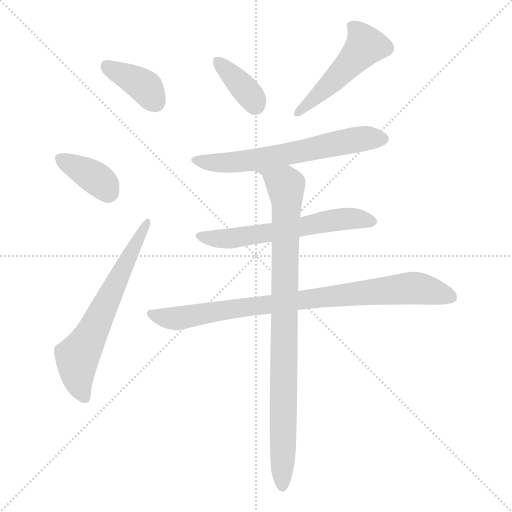
t = 0.00 s
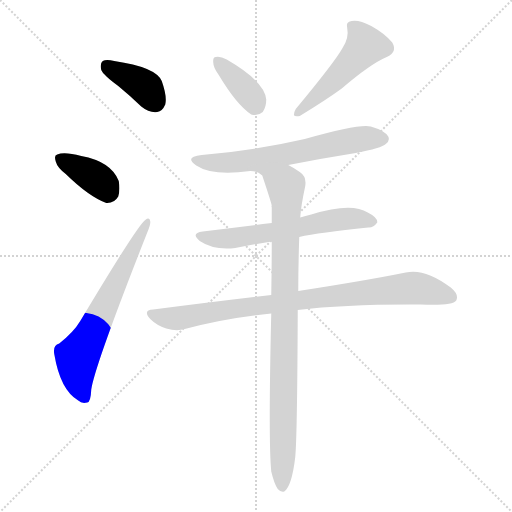
t = 1.31 s
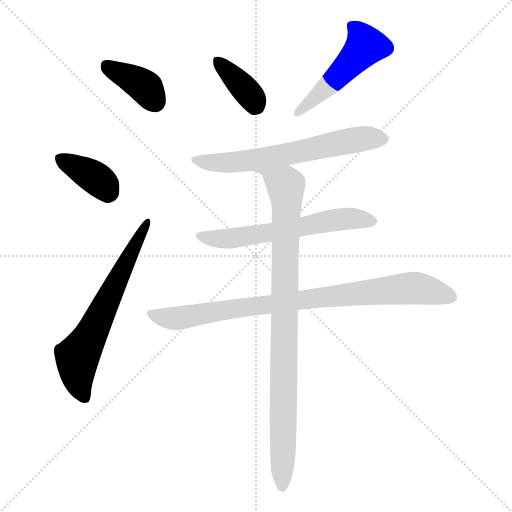
t = 2.62 s
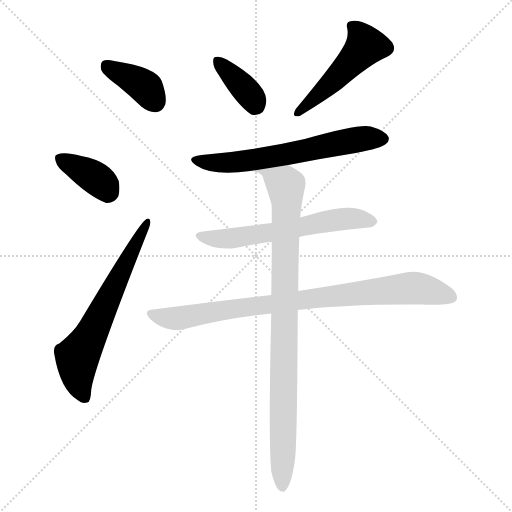
t = 3.93 s
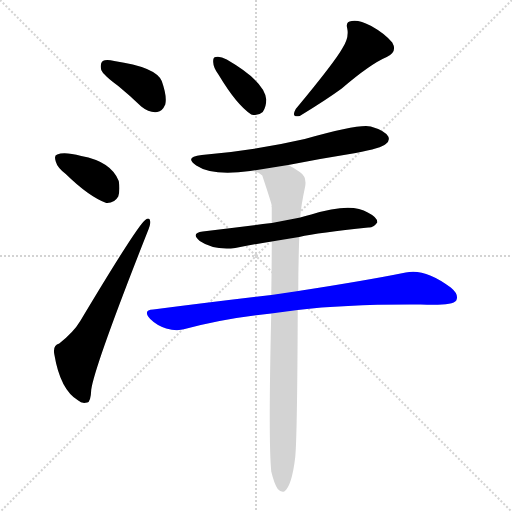
t = 5.24 s
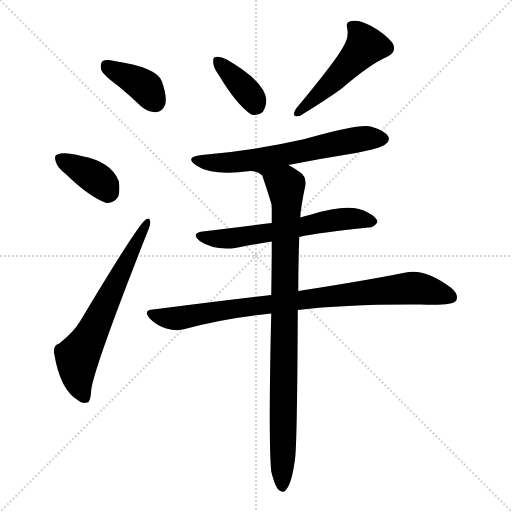
t = 6.54 s

The animated SVG that drew these frames (rendered in a browser with its animation timeline set to each time). Animation: 9 CSS @keyframes rules; one cycle of 6.54 s.

<svg version="1.1" viewBox="0 0 1024 1024" xmlns="http://www.w3.org/2000/svg">
  <g stroke="lightgray" stroke-dasharray="1,1" stroke-width="1" transform="scale(4, 4)">
    <line x1="0" y1="0" x2="256" y2="256"></line>
    <line x1="256" y1="0" x2="0" y2="256"></line>
    <line x1="128" y1="0" x2="128" y2="256"></line>
    <line x1="0" y1="128" x2="256" y2="128"></line>
  </g>
<g transform="scale(1, -1) translate(0, -900)">
   <style type="text/css">
    @keyframes keyframes0 {
      from {
       stroke: blue;
       stroke-dashoffset: 381;
       stroke-width: 128;
       }
       55% {
       animation-timing-function: step-end;
       stroke: blue;
       stroke-dashoffset: 0;
       stroke-width: 128;
       }
       to {
       stroke: black;
       stroke-width: 1024;
       }
       }
       #make-me-a-hanzi-animation-0 {
         animation: keyframes0 0.560059s both;
         animation-delay: 0.000000s;
         animation-timing-function: linear;
       }
    @keyframes keyframes1 {
      from {
       stroke: blue;
       stroke-dashoffset: 373;
       stroke-width: 128;
       }
       55% {
       animation-timing-function: step-end;
       stroke: blue;
       stroke-dashoffset: 0;
       stroke-width: 128;
       }
       to {
       stroke: black;
       stroke-width: 1024;
       }
       }
       #make-me-a-hanzi-animation-1 {
         animation: keyframes1 0.553548s both;
         animation-delay: 0.560059s;
         animation-timing-function: linear;
       }
    @keyframes keyframes2 {
      from {
       stroke: blue;
       stroke-dashoffset: 641;
       stroke-width: 128;
       }
       68% {
       animation-timing-function: step-end;
       stroke: blue;
       stroke-dashoffset: 0;
       stroke-width: 128;
       }
       to {
       stroke: black;
       stroke-width: 1024;
       }
       }
       #make-me-a-hanzi-animation-2 {
         animation: keyframes2 0.771647s both;
         animation-delay: 1.113607s;
         animation-timing-function: linear;
       }
    @keyframes keyframes3 {
      from {
       stroke: blue;
       stroke-dashoffset: 372;
       stroke-width: 128;
       }
       55% {
       animation-timing-function: step-end;
       stroke: blue;
       stroke-dashoffset: 0;
       stroke-width: 128;
       }
       to {
       stroke: black;
       stroke-width: 1024;
       }
       }
       #make-me-a-hanzi-animation-3 {
         animation: keyframes3 0.552734s both;
         animation-delay: 1.885254s;
         animation-timing-function: linear;
       }
    @keyframes keyframes4 {
      from {
       stroke: blue;
       stroke-dashoffset: 496;
       stroke-width: 128;
       }
       62% {
       animation-timing-function: step-end;
       stroke: blue;
       stroke-dashoffset: 0;
       stroke-width: 128;
       }
       to {
       stroke: black;
       stroke-width: 1024;
       }
       }
       #make-me-a-hanzi-animation-4 {
         animation: keyframes4 0.653646s both;
         animation-delay: 2.437988s;
         animation-timing-function: linear;
       }
    @keyframes keyframes5 {
      from {
       stroke: blue;
       stroke-dashoffset: 631;
       stroke-width: 128;
       }
       67% {
       animation-timing-function: step-end;
       stroke: blue;
       stroke-dashoffset: 0;
       stroke-width: 128;
       }
       to {
       stroke: black;
       stroke-width: 1024;
       }
       }
       #make-me-a-hanzi-animation-5 {
         animation: keyframes5 0.763509s both;
         animation-delay: 3.091634s;
         animation-timing-function: linear;
       }
    @keyframes keyframes6 {
      from {
       stroke: blue;
       stroke-dashoffset: 603;
       stroke-width: 128;
       }
       66% {
       animation-timing-function: step-end;
       stroke: blue;
       stroke-dashoffset: 0;
       stroke-width: 128;
       }
       to {
       stroke: black;
       stroke-width: 1024;
       }
       }
       #make-me-a-hanzi-animation-6 {
         animation: keyframes6 0.740723s both;
         animation-delay: 3.855143s;
         animation-timing-function: linear;
       }
    @keyframes keyframes7 {
      from {
       stroke: blue;
       stroke-dashoffset: 863;
       stroke-width: 128;
       }
       74% {
       animation-timing-function: step-end;
       stroke: blue;
       stroke-dashoffset: 0;
       stroke-width: 128;
       }
       to {
       stroke: black;
       stroke-width: 1024;
       }
       }
       #make-me-a-hanzi-animation-7 {
         animation: keyframes7 0.952311s both;
         animation-delay: 4.595866s;
         animation-timing-function: linear;
       }
    @keyframes keyframes8 {
      from {
       stroke: blue;
       stroke-dashoffset: 916;
       stroke-width: 128;
       }
       75% {
       animation-timing-function: step-end;
       stroke: blue;
       stroke-dashoffset: 0;
       stroke-width: 128;
       }
       to {
       stroke: black;
       stroke-width: 1024;
       }
       }
       #make-me-a-hanzi-animation-8 {
         animation: keyframes8 0.995443s both;
         animation-delay: 5.548177s;
         animation-timing-function: linear;
       }
</style>
<path d="M 236.5 728.0 Q 258.5 710.0 282.5 687.0 Q 298.5 674.0 314.5 676.0 Q 324.5 677.0 330.5 691.0 Q 334.5 707.0 323.5 738.0 Q 311.5 766.0 228.5 778.0 Q 212.5 782.0 205.5 778.0 Q 199.5 774.0 202.5 760.0 Q 206.5 750.0 236.5 728.0 Z" fill="lightgray"></path> 
<path d="M 131.5 552.0 Q 177.5 507.0 212.5 494.0 Q 228.5 493.0 236.5 507.0 Q 240.5 520.0 237.5 538.0 Q 222.5 577.0 162.5 588.0 Q 128.5 597.0 114.5 591.0 Q 107.5 590.0 111.5 577.0 Q 114.5 565.0 131.5 552.0 Z" fill="lightgray"></path> 
<path d="M 118.5 213.0 Q 105.5 210.0 108.5 192.0 Q 120.5 120.0 156.5 99.0 Q 163.5 92.0 174.5 95.0 Q 181.5 96.0 182.5 121.0 Q 189.5 169.0 294.5 435.0 Q 301.5 451.0 300.5 457.0 Q 299.5 467.0 290.5 460.0 Q 275.5 450.0 160.5 258.0 Q 147.5 236.0 118.5 213.0 Z" fill="lightgray"></path> 
<path d="M 437.5 750.0 Q 473.5 690.0 502.5 671.0 Q 515.5 667.0 525.5 676.0 Q 532.5 686.0 532.5 701.0 Q 529.5 737.0 453.5 781.0 Q 440.5 788.0 431.5 786.0 Q 425.5 786.0 426.5 775.0 Q 426.5 765.0 437.5 750.0 Z" fill="lightgray"></path> 
<path d="M 684.5 803.0 Q 669.5 776.0 591.5 682.0 Q 581.5 664.0 599.5 668.0 Q 653.5 701.0 683.5 723.0 Q 740.5 772.0 773.5 786.0 Q 795.5 796.0 784.5 815.0 Q 769.5 833.0 742.5 848.0 Q 717.5 861.0 703.5 858.0 Q 690.5 857.0 694.5 843.0 Q 698.5 824.0 684.5 803.0 Z" fill="lightgray"></path> 
<path d="M 576.5 570.0 Q 642.5 583.0 711.5 594.0 Q 763.5 604.0 771.5 612.0 Q 780.5 619.0 776.5 627.0 Q 769.5 639.0 741.5 647.0 Q 719.5 653.0 609.5 622.0 Q 504.5 598.0 403.5 590.0 Q 367.5 586.0 392.5 569.0 Q 425.5 547.0 500.5 558.0 L 576.5 570.0 Z" fill="lightgray"></path> 
<path d="M 598.5 426.0 Q 637.5 435.0 736.5 445.0 Q 746.5 444.0 754.5 455.0 Q 755.5 465.0 735.5 475.0 Q 702.5 496.0 622.5 471.0 Q 610.5 468.0 600.5 465.0 L 543.5 454.0 Q 471.5 445.0 405.5 437.0 Q 380.5 434.0 399.5 418.0 Q 427.5 399.0 470.5 404.0 Q 503.5 411.0 543.5 417.0 L 598.5 426.0 Z" fill="lightgray"></path> 
<path d="M 595.5 280.0 Q 692.5 292.0 841.5 291.0 Q 904.5 288.0 912.5 299.0 Q 918.5 311.0 901.5 325.0 Q 849.5 364.0 811.5 355.0 Q 732.5 339.0 596.5 318.0 L 542.5 310.0 Q 431.5 297.0 306.5 281.0 Q 284.5 280.0 300.5 262.0 Q 313.5 249.0 332.5 243.0 Q 353.5 237.0 369.5 242.0 Q 450.5 264.0 542.5 273.0 L 595.5 280.0 Z" fill="lightgray"></path> 
<path d="M 542.5 -43.0 Q 548.5 -68.0 555.5 -78.0 Q 561.5 -85.0 568.5 -83.0 Q 583.5 -73.0 590.5 -14.0 Q 594.5 28.0 595.5 280.0 L 596.5 318.0 Q 596.5 367.0 598.5 426.0 L 600.5 465.0 Q 601.5 486.0 610.5 528.0 Q 613.5 547.0 599.5 556.0 Q 586.5 565.0 576.5 570.0 C 550.5 585.0 471.5 566.0 500.5 558.0 Q 515.5 558.0 524.5 549.0 Q 542.5 495.0 543.5 489.0 Q 542.5 488.0 543.5 485.0 Q 543.5 470.0 543.5 454.0 L 543.5 417.0 Q 543.5 368.0 542.5 310.0 L 542.5 273.0 Q 536.5 18.0 542.5 -43.0 Z" fill="lightgray"></path> 
      <clipPath id="make-me-a-hanzi-clip-0">
      <path d="M 236.5 728.0 Q 258.5 710.0 282.5 687.0 Q 298.5 674.0 314.5 676.0 Q 324.5 677.0 330.5 691.0 Q 334.5 707.0 323.5 738.0 Q 311.5 766.0 228.5 778.0 Q 212.5 782.0 205.5 778.0 Q 199.5 774.0 202.5 760.0 Q 206.5 750.0 236.5 728.0 Z" fill="lightgray"></path>
      </clipPath>
      <path clip-path="url(#make-me-a-hanzi-clip-0)" d="M 212.5 770.0 L 281.5 733.0 L 310.5 696.0 " fill="none" id="make-me-a-hanzi-animation-0" stroke-dasharray="253 506" stroke-linecap="round"></path>

      <clipPath id="make-me-a-hanzi-clip-1">
      <path d="M 131.5 552.0 Q 177.5 507.0 212.5 494.0 Q 228.5 493.0 236.5 507.0 Q 240.5 520.0 237.5 538.0 Q 222.5 577.0 162.5 588.0 Q 128.5 597.0 114.5 591.0 Q 107.5 590.0 111.5 577.0 Q 114.5 565.0 131.5 552.0 Z" fill="lightgray"></path>
      </clipPath>
      <path clip-path="url(#make-me-a-hanzi-clip-1)" d="M 121.5 582.0 L 188.5 546.0 L 215.5 515.0 " fill="none" id="make-me-a-hanzi-animation-1" stroke-dasharray="245 490" stroke-linecap="round"></path>

      <clipPath id="make-me-a-hanzi-clip-2">
      <path d="M 118.5 213.0 Q 105.5 210.0 108.5 192.0 Q 120.5 120.0 156.5 99.0 Q 163.5 92.0 174.5 95.0 Q 181.5 96.0 182.5 121.0 Q 189.5 169.0 294.5 435.0 Q 301.5 451.0 300.5 457.0 Q 299.5 467.0 290.5 460.0 Q 275.5 450.0 160.5 258.0 Q 147.5 236.0 118.5 213.0 Z" fill="lightgray"></path>
      </clipPath>
      <path clip-path="url(#make-me-a-hanzi-clip-2)" d="M 168.5 105.0 L 154.5 148.0 L 154.5 185.0 L 294.5 454.0 " fill="none" id="make-me-a-hanzi-animation-2" stroke-dasharray="513 1026" stroke-linecap="round"></path>

      <clipPath id="make-me-a-hanzi-clip-3">
      <path d="M 437.5 750.0 Q 473.5 690.0 502.5 671.0 Q 515.5 667.0 525.5 676.0 Q 532.5 686.0 532.5 701.0 Q 529.5 737.0 453.5 781.0 Q 440.5 788.0 431.5 786.0 Q 425.5 786.0 426.5 775.0 Q 426.5 765.0 437.5 750.0 Z" fill="lightgray"></path>
      </clipPath>
      <path clip-path="url(#make-me-a-hanzi-clip-3)" d="M 436.5 777.0 L 495.5 716.0 L 511.5 689.0 " fill="none" id="make-me-a-hanzi-animation-3" stroke-dasharray="244 488" stroke-linecap="round"></path>

      <clipPath id="make-me-a-hanzi-clip-4">
      <path d="M 684.5 803.0 Q 669.5 776.0 591.5 682.0 Q 581.5 664.0 599.5 668.0 Q 653.5 701.0 683.5 723.0 Q 740.5 772.0 773.5 786.0 Q 795.5 796.0 784.5 815.0 Q 769.5 833.0 742.5 848.0 Q 717.5 861.0 703.5 858.0 Q 690.5 857.0 694.5 843.0 Q 698.5 824.0 684.5 803.0 Z" fill="lightgray"></path>
      </clipPath>
      <path clip-path="url(#make-me-a-hanzi-clip-4)" d="M 702.5 848.0 L 723.5 826.0 L 730.5 809.0 L 676.5 747.0 L 594.5 675.0 " fill="none" id="make-me-a-hanzi-animation-4" stroke-dasharray="368 736" stroke-linecap="round"></path>

      <clipPath id="make-me-a-hanzi-clip-5">
      <path d="M 576.5 570.0 Q 642.5 583.0 711.5 594.0 Q 763.5 604.0 771.5 612.0 Q 780.5 619.0 776.5 627.0 Q 769.5 639.0 741.5 647.0 Q 719.5 653.0 609.5 622.0 Q 504.5 598.0 403.5 590.0 Q 367.5 586.0 392.5 569.0 Q 425.5 547.0 500.5 558.0 L 576.5 570.0 Z" fill="lightgray"></path>
      </clipPath>
      <path clip-path="url(#make-me-a-hanzi-clip-5)" d="M 394.5 581.0 L 425.5 574.0 L 469.5 575.0 L 699.5 618.0 L 764.5 623.0 " fill="none" id="make-me-a-hanzi-animation-5" stroke-dasharray="503 1006" stroke-linecap="round"></path>

      <clipPath id="make-me-a-hanzi-clip-6">
      <path d="M 598.5 426.0 Q 637.5 435.0 736.5 445.0 Q 746.5 444.0 754.5 455.0 Q 755.5 465.0 735.5 475.0 Q 702.5 496.0 622.5 471.0 Q 610.5 468.0 600.5 465.0 L 543.5 454.0 Q 471.5 445.0 405.5 437.0 Q 380.5 434.0 399.5 418.0 Q 427.5 399.0 470.5 404.0 Q 503.5 411.0 543.5 417.0 L 598.5 426.0 Z" fill="lightgray"></path>
      </clipPath>
      <path clip-path="url(#make-me-a-hanzi-clip-6)" d="M 401.5 428.0 L 460.5 423.0 L 671.5 461.0 L 715.5 463.0 L 744.5 457.0 " fill="none" id="make-me-a-hanzi-animation-6" stroke-dasharray="475 950" stroke-linecap="round"></path>

      <clipPath id="make-me-a-hanzi-clip-7">
      <path d="M 595.5 280.0 Q 692.5 292.0 841.5 291.0 Q 904.5 288.0 912.5 299.0 Q 918.5 311.0 901.5 325.0 Q 849.5 364.0 811.5 355.0 Q 732.5 339.0 596.5 318.0 L 542.5 310.0 Q 431.5 297.0 306.5 281.0 Q 284.5 280.0 300.5 262.0 Q 313.5 249.0 332.5 243.0 Q 353.5 237.0 369.5 242.0 Q 450.5 264.0 542.5 273.0 L 595.5 280.0 Z" fill="lightgray"></path>
      </clipPath>
      <path clip-path="url(#make-me-a-hanzi-clip-7)" d="M 303.5 272.0 L 323.5 265.0 L 359.5 264.0 L 608.5 302.0 L 822.5 324.0 L 903.5 305.0 " fill="none" id="make-me-a-hanzi-animation-7" stroke-dasharray="735 1470" stroke-linecap="round"></path>

      <clipPath id="make-me-a-hanzi-clip-8">
      <path d="M 542.5 -43.0 Q 548.5 -68.0 555.5 -78.0 Q 561.5 -85.0 568.5 -83.0 Q 583.5 -73.0 590.5 -14.0 Q 594.5 28.0 595.5 280.0 L 596.5 318.0 Q 596.5 367.0 598.5 426.0 L 600.5 465.0 Q 601.5 486.0 610.5 528.0 Q 613.5 547.0 599.5 556.0 Q 586.5 565.0 576.5 570.0 C 550.5 585.0 471.5 566.0 500.5 558.0 Q 515.5 558.0 524.5 549.0 Q 542.5 495.0 543.5 489.0 Q 542.5 488.0 543.5 485.0 Q 543.5 470.0 543.5 454.0 L 543.5 417.0 Q 543.5 368.0 542.5 310.0 L 542.5 273.0 Q 536.5 18.0 542.5 -43.0 Z" fill="lightgray"></path>
      </clipPath>
      <path clip-path="url(#make-me-a-hanzi-clip-8)" d="M 521.5 556.0 L 540.5 550.0 L 572.5 526.0 L 564.5 -74.0 " fill="none" id="make-me-a-hanzi-animation-8" stroke-dasharray="788 1576" stroke-linecap="round"></path>

</g>
</svg>
